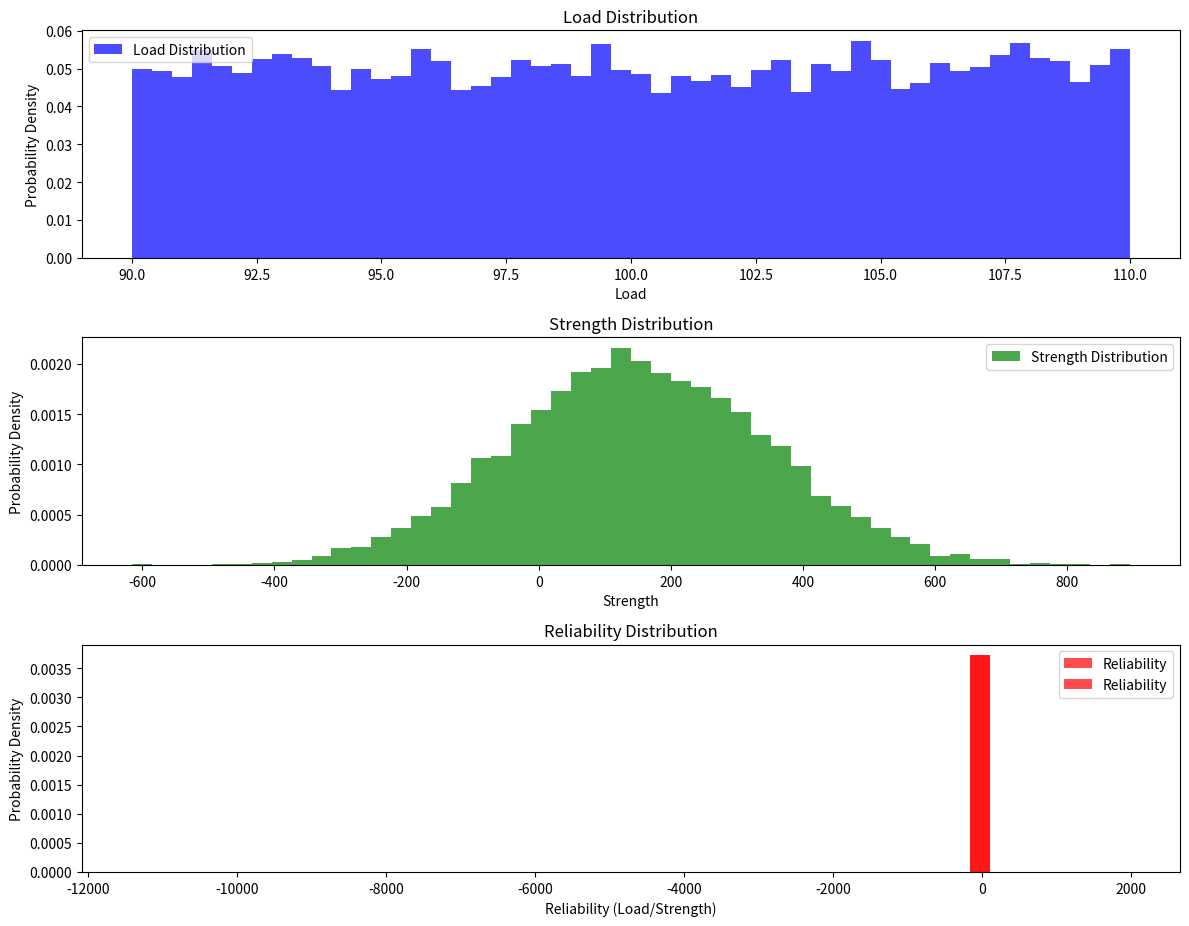

Recreate this plot in Python.
import numpy as np
import matplotlib.pyplot as plt

def monte_carlo_simulation(num_simulations, load_params, strength_params):
    # Generate random samples for load and strength
    load_samples = np.random.uniform(load_params[0], load_params[1], num_simulations)
    strength_samples = np.random.normal(strength_params[0], strength_params[1], num_simulations)
    
    # Calculate the reliability for each simulation
    interference = strength_samples - load_samples
    reliability = load_samples / strength_samples
    return load_samples, strength_samples, reliability, interference

def plot_simulation_results(load_samples, strength_samples, reliability, interference):
    # Plot the load and strength distributions
    plt.figure(figsize=(12, 12))
    plt.subplot(4, 1, 1)
    plt.hist(load_samples, bins=50, density=True, alpha=0.7, color='blue', label='Load Distribution')
    plt.title('Load Distribution')
    plt.xlabel('Load')
    plt.ylabel('Probability Density')
    plt.legend()

    plt.subplot(4, 1, 2)
    plt.hist(strength_samples, bins=50, density=True, alpha=0.7, color='green', label='Strength Distribution')
    plt.title('Strength Distribution')
    plt.xlabel('Strength')
    plt.ylabel('Probability Density')
    plt.legend()


    # Plot the reliability distribution
    
    plt.subplot(4, 1, 3)
    plt.hist(reliability, bins=50, density=True, alpha=0.7, color='red', label='Reliability')
    plt.title('Reliability Distribution')
    plt.xlabel('Reliability (Load/Strength)')
    plt.ylabel('Probability Density')
    plt.legend()
    plt.tight_layout()
    plt.show()

    plt.subplot(4, 1, 3)
    plt.hist(reliability, bins=50, density=True, alpha=0.7, color='red', label='Reliability')
    plt.title('Reliability Distribution')
    plt.xlabel('Reliability (Load/Strength)')
    plt.ylabel('Probability Density')
    plt.legend()
    plt.tight_layout()
    plt.show()

if __name__ == "__main__":
    # Set the parameters
    num_simulations = 10000
    load_params = (90, 110)
    strength_params = (150, 195)

    # Run the Monte Carlo simulation
    load_samples, strength_samples, reliability, interference = monte_carlo_simulation(num_simulations, load_params, strength_params)

    # Plot the simulation results
    plot_simulation_results(load_samples, strength_samples, reliability, interference)
